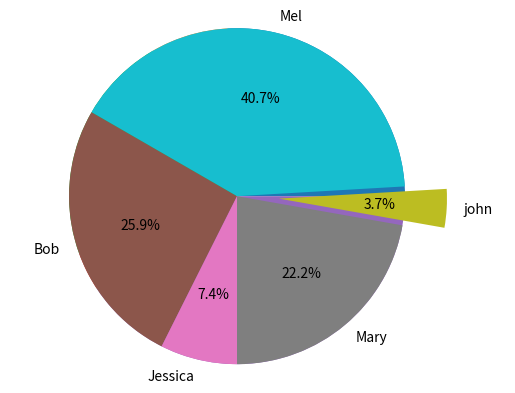

Here is the Python script that generated this plot:
#!/usr/bin/env python
# coding: utf-8

# In[3]:


import pandas as pd
import matplotlib.pyplot as plt
get_ipython().magic(u'matplotlib inline')

names = ['Bob','Jessica','Mary','john','Mel']
absences = [3,0,1,0,8]
detentions = [2,1,0,0,1]
warnings = [2,1,5,1,2]

GradeList = zip(names,absences,detentions,warnings)
columns=['Names', 'Absences', 'Detentions', 'Warnings']
df = pd.DataFrame(data = GradeList, columns=columns)

df


# In[4]:


df['TotalDemerits'] = df['Absences'] + df['Detentions'] + df['Warnings']
df


# In[5]:


plt.pie(df['TotalDemerits'])


# In[11]:


plt.pie(df['TotalDemerits'],
       labels=df['Names'],
       explode=(0,0,0,0.25,0),
       startangle=150,
       autopct='%1.1f%%',)

plt.axis('equal')
plt.show()


# In[ ]:




